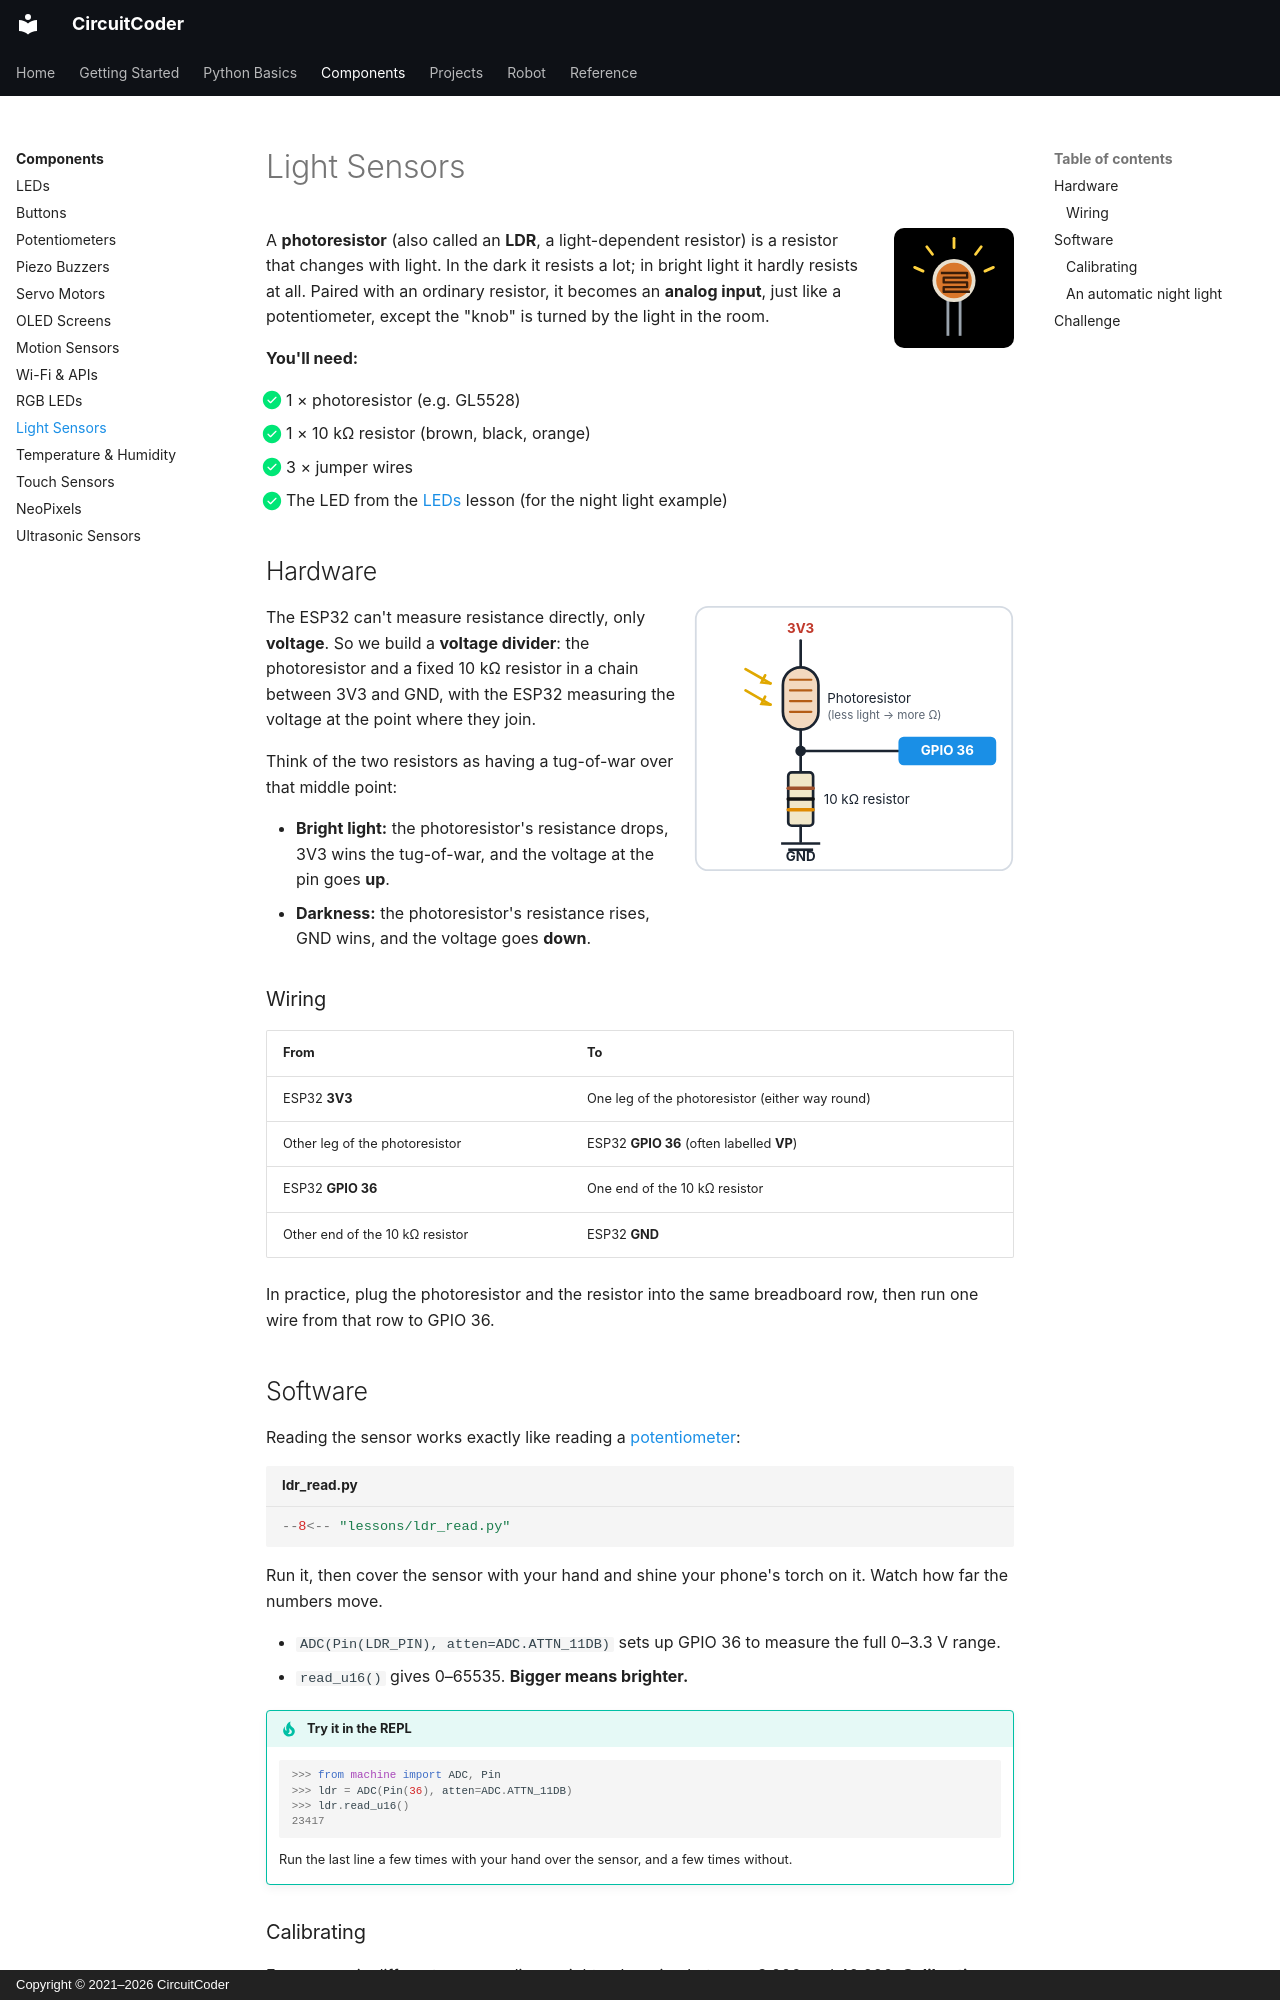

repository: CircuitCoder-ngh/MicroPythonStarterGuide · page: components/light-sensors/index.html · generator: mkdocs · copyright: Copyright © 2021–2026 CircuitCoder

# Light Sensors

<img src="../../assets/img/icons/light-sensor.svg" alt="" class="cc-icon">

A **photoresistor** (also called an **LDR**, a light-dependent resistor) is
a resistor that changes with light. In the dark it resists a lot; in bright
light it hardly resists at all. Paired with an ordinary resistor, it becomes
an **analog input**, just like a potentiometer, except the "knob" is turned
by the light in the room.

<div class="cc-parts" markdown>
**You'll need:**

- [x] 1 × photoresistor (e.g. GL5528)
- [x] 1 × 10 kΩ resistor (brown, black, orange)
- [x] 3 × jumper wires
- [x] The LED from the [LEDs](leds.md) lesson (for the night light example)
</div>

## Hardware

![Voltage divider: photoresistor from 3V3 to GPIO 36, 10 kΩ resistor from GPIO 36 to GND](../assets/img/diagrams/c-ldr-divider.svg){ width="320" align=right }

The ESP32 can't measure resistance directly, only **voltage**. So we build a
**voltage divider**: the photoresistor and a fixed 10 kΩ resistor in a
chain between 3V3 and GND, with the ESP32 measuring the voltage at the point
where they join.

Think of the two resistors as having a tug-of-war over that middle point:

- **Bright light:** the photoresistor's resistance drops, 3V3 wins the
  tug-of-war, and the voltage at the pin goes **up**.
- **Darkness:** the photoresistor's resistance rises, GND wins, and the
  voltage goes **down**.

### Wiring

| From | To |
|---|---|
| ESP32 **3V3** | One leg of the photoresistor (either way round) |
| Other leg of the photoresistor | ESP32 **GPIO 36** (often labelled **VP**) |
| ESP32 **GPIO 36** | One end of the 10 kΩ resistor |
| Other end of the 10 kΩ resistor | ESP32 **GND** |

In practice, plug the photoresistor and the resistor into the same
breadboard row, then run one wire from that row to GPIO 36.

## Software

Reading the sensor works exactly like reading a
[potentiometer](potentiometers.md):

```python title="ldr_read.py"
--8<-- "lessons/ldr_read.py"
```

Run it, then cover the sensor with your hand and shine your phone's torch on
it. Watch how far the numbers move.

- `ADC(Pin(LDR_PIN), atten=ADC.ATTN_11DB)` sets up GPIO 36 to measure the
  full 0–3.3 V range.
- `read_u16()` gives 0–65535. **Bigger means brighter.**

!!! tip "Try it in the REPL"
    ```pycon
    >>> from machine import ADC, Pin
    >>> ldr = ADC(Pin(36), atten=ADC.ATTN_11DB)
    >>> ldr.read_u16()
    23417
    ```
    Run the last line a few times with your hand over the sensor, and a few
    times without.
